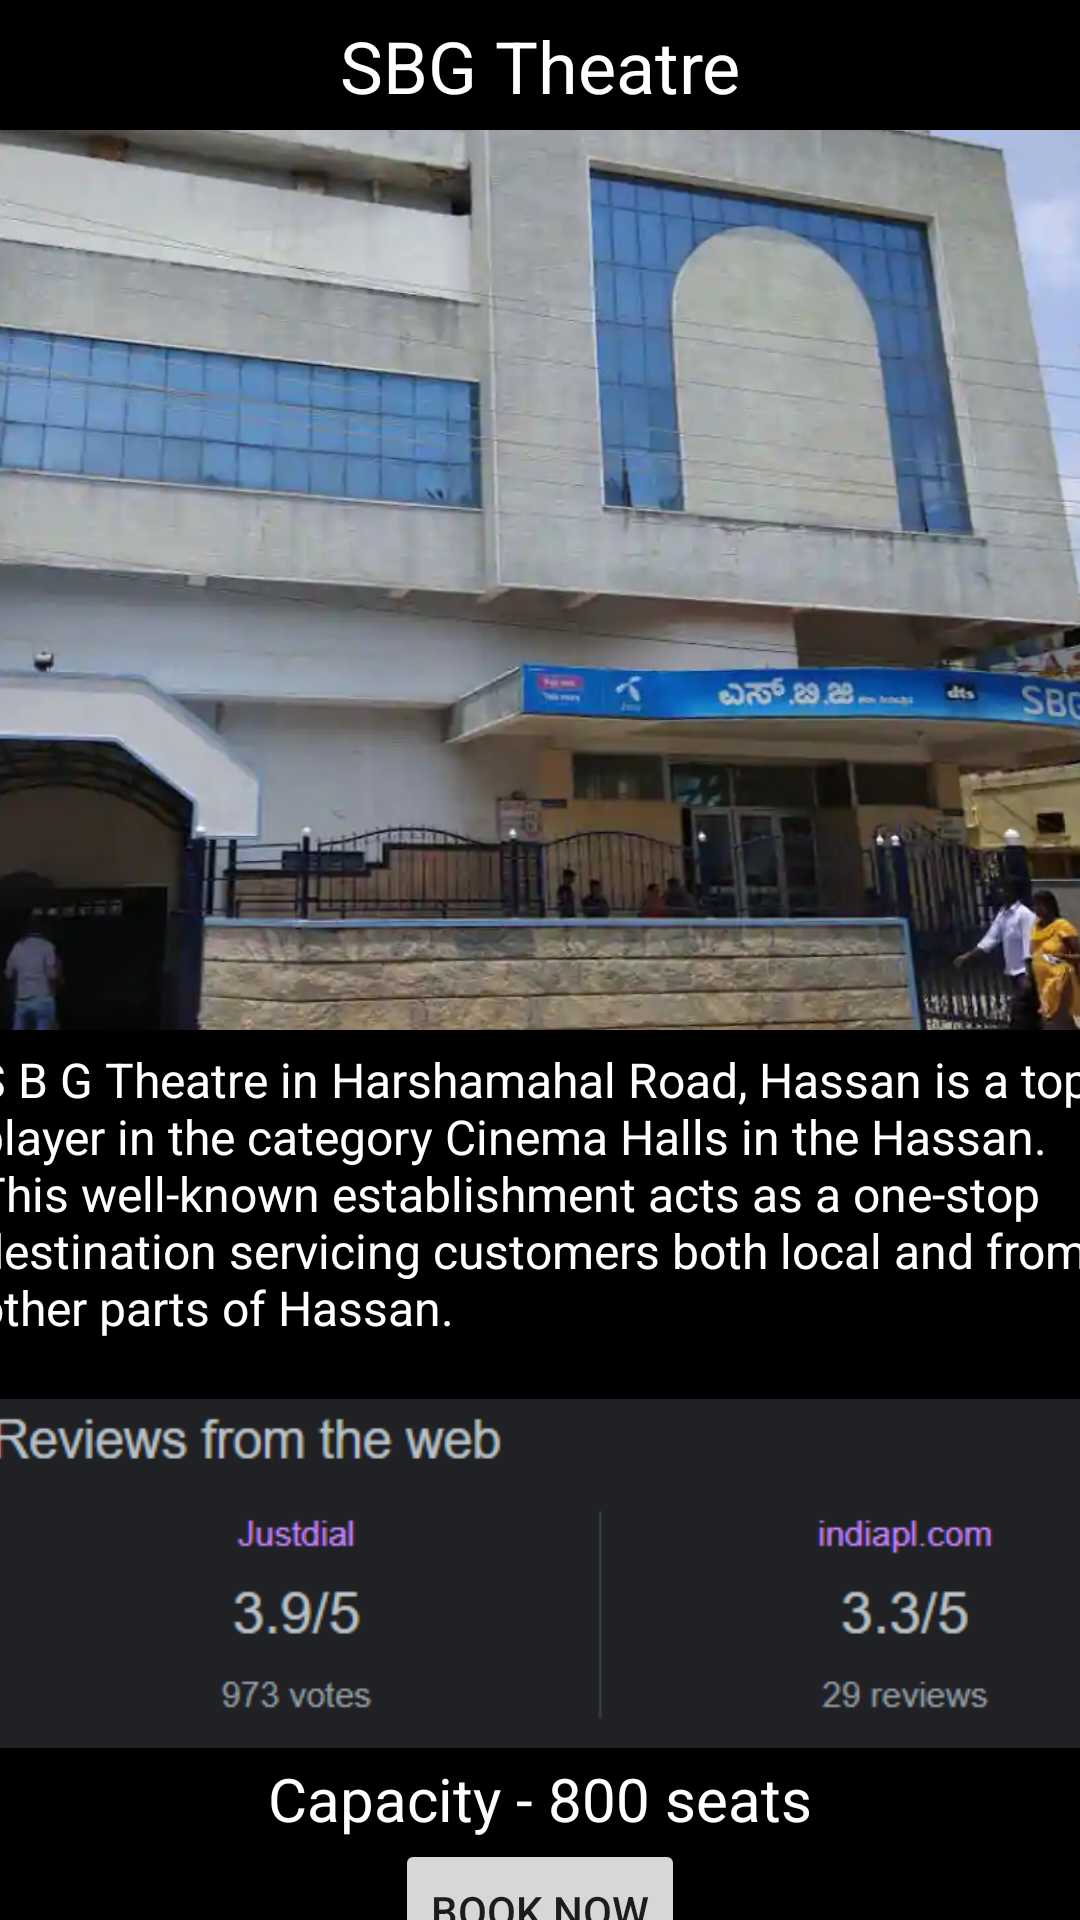

Android layout source for this screen:
<!-- AndroidManifest.xml: application theme Theme.MyApplicationsdgsgs -->
<!-- res/layout/activity_sbg.xml -->
<?xml version="1.0" encoding="utf-8"?>
<androidx.constraintlayout.widget.ConstraintLayout xmlns:android="http://schemas.android.com/apk/res/android"
    xmlns:app="http://schemas.android.com/apk/res-auto"
    xmlns:tools="http://schemas.android.com/tools"
    android:layout_width="match_parent"
    android:layout_height="match_parent"
    android:background="@color/black"
    tools:context=".SBG">

    <ImageView
        android:id="@+id/imageView"
        android:layout_width="376dp"
        android:layout_height="300dp"
        android:scaleType="centerCrop"
        app:layout_constraintBottom_toTopOf="@+id/textView6"
        app:layout_constraintEnd_toEndOf="parent"
        app:layout_constraintHorizontal_bias="0.5"
        app:layout_constraintStart_toStartOf="parent"
        app:layout_constraintTop_toBottomOf="@+id/textView4"
        app:srcCompat="@drawable/s_b_g_theatre_harshamahal_road_hassan_jp690315j7" />

    <TextView
        android:id="@+id/textView4"
        android:layout_width="wrap_content"
        android:layout_height="wrap_content"
        android:text="SBG Theatre"
        android:textColor="#FFFFFF"
        android:textSize="24sp"
        app:layout_constraintBottom_toTopOf="@+id/imageView"
        app:layout_constraintEnd_toEndOf="parent"
        app:layout_constraintHorizontal_bias="0.5"
        app:layout_constraintStart_toStartOf="parent"
        app:layout_constraintTop_toTopOf="parent" />

    <TextView
        android:id="@+id/textView6"
        android:layout_width="376dp"
        android:layout_height="114dp"
        android:layout_marginTop="370dp"
        android:text="S B G Theatre in Harshamahal Road, Hassan is a top player in the category Cinema Halls in the Hassan. This well-known establishment acts as a one-stop destination servicing customers both local and from other parts of Hassan."
        android:textColor="#FFFFFF"
        android:textSize="16sp"
        app:layout_constraintBottom_toTopOf="@+id/imageView2"
        app:layout_constraintEnd_toEndOf="parent"
        app:layout_constraintHorizontal_bias="0.5"
        app:layout_constraintStart_toStartOf="parent"
        app:layout_constraintTop_toTopOf="parent" />

    <TextView
        android:id="@+id/textView8"
        android:layout_width="wrap_content"
        android:layout_height="wrap_content"
        android:text="Capacity - 800 seats"
        android:textColor="#FFFFFF"
        android:textSize="20sp"
        app:layout_constraintBottom_toTopOf="@+id/button4"
        app:layout_constraintEnd_toEndOf="parent"
        app:layout_constraintHorizontal_bias="0.5"
        app:layout_constraintStart_toStartOf="parent"
        app:layout_constraintTop_toBottomOf="@+id/imageView2" />

    <ImageView
        android:id="@+id/imageView2"
        android:layout_width="373dp"
        android:layout_height="123dp"
        app:layout_constraintBottom_toTopOf="@+id/textView8"
        app:layout_constraintEnd_toEndOf="parent"
        app:layout_constraintHorizontal_bias="0.5"
        app:layout_constraintStart_toStartOf="parent"
        app:layout_constraintTop_toBottomOf="@+id/textView6"
        app:srcCompat="@drawable/screenshot_2022_06_10_215438" />

    <Button
        android:id="@+id/button4"
        android:layout_width="wrap_content"
        android:layout_height="wrap_content"
        android:text="Book Now"
        app:layout_constraintBottom_toBottomOf="parent"
        app:layout_constraintEnd_toEndOf="parent"
        app:layout_constraintHorizontal_bias="0.5"
        app:layout_constraintStart_toStartOf="parent"
        app:layout_constraintTop_toBottomOf="@+id/textView8" />
</androidx.constraintlayout.widget.ConstraintLayout>
<!-- resources referenced by this layout -->
<resources>
  <!-- drawable s_b_g_theatre_harshamahal_road_hassan_jp690315j7: webp bitmap (drawable, 26352 bytes) -->
  <!-- drawable screenshot_2022_06_10_215438: png bitmap (drawable, 10999 bytes) -->
  <style name="Theme.MyApplicationsdgsgs" parent="Theme.MaterialComponents.DayNight.DarkActionBar">
          
          <item name="colorPrimary">@color/purple_500</item>
          <item name="colorPrimaryVariant">@color/purple_700</item>
          <item name="colorOnPrimary">@color/white</item>
          
          <item name="colorSecondary">@color/teal_200</item>
          <item name="colorSecondaryVariant">@color/teal_700</item>
          <item name="colorOnSecondary">@color/black</item>
          
          <item name="android:statusBarColor" tools:targetApi="l">?attr/colorPrimaryVariant</item>
          
      </style>
  <!-- not gathered from this repository: default colours our renderer supplied (Android Studio template values) -->
  <color name="purple_500">#FF6200EE</color>
  <color name="purple_700">#FF3700B3</color>
  <color name="teal_200">#FF03DAC5</color>
  <color name="teal_700">#FF018786</color>
  <color name="black">#FF000000</color>
  <color name="white">#FFFFFFFF</color>
</resources>
